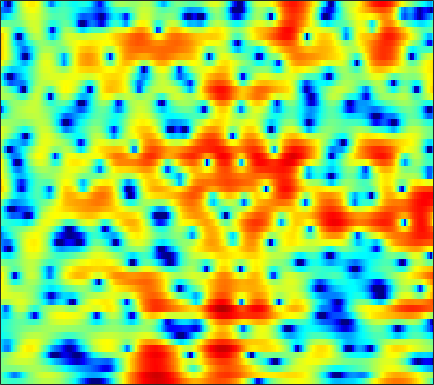

Data behind this chart, as committed beside it:
-1.314, -1.5435, -1.855, -2.1414, -2.3216, -2.4777, -2.5072, -2.4431, -2.2445, -1.9336, -1.5371, -1.194, -0.70824, -0.22796, 0.1069, 0.51702, 0.87144, 1.102, 1.3621, 1.5624, 1.6893, 1.7405, 1.7466, 1.6743
-1.364, -2.17, -3.413, -4.839, -5.984, -7.398, -8.16, -7.99, -6.89, -5.345, -3.801, -2.748, -1.522, -0.498, 0.15, 0.8726, 1.448, 1.791, 2.139, 2.379, 2.515, 2.554, 2.526, 2.409
-0.08589, -0.08231, -0.0847, -0.08686, -0.08048, -0.04777, 0.02386, 0.1091, 0.2601, 0.4398, 0.6369, 0.7848, 0.9647, 1.113, 1.193, 1.25, 1.242, 1.189, 1.055, 0.8488, 0.5789, 0.3355, -0.0464, -0.4842
-0.3106, 0.1224, 0.6202, 1.039, 1.31, 1.62, 1.881, 2.045, 2.218, 2.329, 2.378, 2.366, 2.279, 2.099, 1.899, 1.536, 1.061, 0.6249, -0.06043, -0.8553, -1.746, -2.463, -3.461, -4.479
-0.8694, -0.5361, -0.08633, 0.3997, 0.7921, 1.34, 1.893, 2.292, 2.766, 3.144, 3.395, 3.486, 3.459, 3.246, 2.955, 2.374, 1.547, 0.7425, -0.6065, -2.322, -4.5, -6.525, -9.942, -14.47
-5.05, -6.285, -8, -8.399, -7.133, -4.5, -2.002, -0.4287, 1.263, 2.545, 3.475, 3.966, 4.363, 4.483, 4.399, 4.059, 3.453, 2.823, 1.745, 0.3904, -1.226, -2.568, -4.422, -6.15
-5.337, -6.01, -6.79, -6.889, -6.271, -4.739, -2.947, -1.668, -0.1776, 1.032, 1.979, 2.529, 3.058, 3.37, 3.471, 3.439, 3.232, 2.973, 2.498, 1.892, 1.184, 0.5991, -0.2377, -1.125
-3.705, -3.517, -3.241, -2.886, -2.554, -2.036, -1.45, -0.9907, -0.3886, 0.1728, 0.6658, 0.9813, 1.324, 1.577, 1.706, 1.798, 1.808, 1.765, 1.648, 1.467, 1.229, 1.016, 0.6886, 0.3331
-3.422, -3.117, -2.732, -2.359, -2.076, -1.708, -1.354, -1.101, -0.7995, -0.5329, -0.3145, -0.1815, -0.04264, 0.07429, 0.1561, 0.2656, 0.3895, 0.4881, 0.624, 0.7624, 0.8908, 0.9743, 1.059, 1.113
-3.434, -3.21, -2.892, -2.532, -2.238, -1.839, -1.471, -1.253, -1.064, -1.012, -1.115, -1.284, -1.603, -1.96, -2.18, -2.292, -2.112, -1.788, -1.167, -0.4499, 0.2587, 0.749, 1.321, 1.782
-4.691, -5.424, -5.885, -5.283, -4.273, -2.775, -1.493, -0.7894, -0.249, -0.1908, -0.6447, -1.355, -2.906, -5.42, -8.227, -13.13, -12.03, -8.204, -4.447, -1.928, -0.1697, 0.8143, 1.823, 2.554
-4.068, -6.448, -9.492, -7.817, -4.959, -1.919, 0.1273, 1.148, 1.975, 2.256, 2.046, 1.591, 0.6274, -0.662, -1.682, -2.716, -2.858, -2.42, -1.51, -0.6276, 0.06678, 0.443, 0.8281, 1.135
1.568, 1.323, 1.171, 1.288, 1.515, 1.932, 2.367, 2.63, 2.859, 2.916, 2.793, 2.567, 2.13, 1.58, 1.118, 0.4552, -0.2446, -0.8245, -1.7, -2.812, -4.208, -5.464, -7.204, -8.166
3.201, 3.071, 2.903, 2.751, 2.657, 2.568, 2.507, 2.469, 2.393, 2.277, 2.109, 1.93, 1.608, 1.174, 0.7621, 0.09628, -0.7542, -1.521, -2.794, -4.441, -6.601, -8.631, -11.93, -14.28
3.665, 3.314, 2.789, 2.243, 1.863, 1.428, 1.109, 0.9765, 0.914, 0.9413, 0.9863, 1.011, 0.9717, 0.8091, 0.5928, 0.1777, -0.3888, -0.9035, -1.698, -2.566, -3.456, -4.049, -4.65, -4.915
4.099, 3.308, 2.046, 0.5618, -0.6673, -2.275, -3.326, -3.416, -2.653, -1.479, -0.3844, 0.2627, 0.8647, 1.174, 1.227, 1.065, 0.6758, 0.2477, -0.4411, -1.204, -1.943, -2.406, -2.772, -2.782
4.522, 3.539, 1.879, -0.385, -2.693, -7.142, -13.76, -12.46, -6.471, -2.837, -0.5369, 0.6244, 1.632, 2.167, 2.297, 2.131, 1.589, 0.9333, -0.3065, -2.009, -4.223, -6.174, -8.326, -7.907
2.922, 2.334, 1.439, 0.4654, -0.2337, -1.001, -1.407, -1.365, -0.875, -0.1197, 0.6729, 1.195, 1.723, 1.991, 2.004, 1.747, 1.167, 0.4965, -0.7718, -2.5, -4.752, -6.739, -8.976, -8.621
0.09361, -0.2151, -0.5999, -0.8611, -0.9611, -0.9509, -0.7331, -0.4708, -0.01344, 0.5224, 1.041, 1.382, 1.739, 1.932, 1.952, 1.817, 1.476, 1.093, 0.4462, -0.3393, -1.126, -1.665, -2.182, -2.385
-3.371, -3.918, -4.508, -4.718, -4.544, -3.818, -2.718, -1.812, -0.6377, 0.4117, 1.314, 1.867, 2.423, 2.785, 2.932, 2.957, 2.791, 2.553, 2.114, 1.533, 0.8683, 0.342, -0.3614, -1.024
-7.23, -8.989, -12.73, -19.17, -17.83, -10.63, -6.183, -3.819, -1.417, 0.3807, 1.737, 2.533, 3.33, 3.862, 4.103, 4.205, 4.09, 3.857, 3.343, 2.638, 1.682, 0.8281, -0.5152, -2.06
-7.99, -8.381, -8.982, -9.009, -8.402, -6.566, -4.276, -2.66, -0.8011, 0.7666, 1.994, 2.736, 3.51, 4.053, 4.299, 4.433, 4.336, 4.104, 3.547, 2.722, 1.548, 0.399, -1.567, -4.176
-8.51, -7.195, -5.836, -4.754, -3.976, -2.878, -1.845, -1.046, -0.05263, 0.8338, 1.648, 2.171, 2.772, 3.243, 3.509, 3.737, 3.779, 3.68, 3.347, 2.713, 1.8, 0.8868, -0.6617, -2.627
-5.428, -4.535, -3.556, -2.85, -2.37, -1.833, -1.363, -1.067, -0.6627, -0.298, 0.0624, 0.3611, 0.7952, 1.279, 1.688, 2.223, 2.696, 2.956, 3.155, 3.119, 2.827, 2.442, 1.693, 0.6798
-2.01, -2.213, -2.512, -2.81, -2.969, -3.242, -3.375, -3.517, -3.751, -4.075, -4.564, -4.868, -4.917, -4.184, -3.162, -1.545, 0.0151, 1.014, 2.081, 2.873, 3.332, 3.493, 3.477, 3.245
-2.2, -3.339, -5.081, -6.884, -8.118, -9.129, -9.243, -9.008, -9.052, -9.708, -11.53, -14.36, -24.2, -19.49, -12.13, -6.96, -3.664, -1.833, -0.01542, 1.335, 2.303, 2.844, 3.361, 3.69
-2.574, -4.369, -7.553, -12.46, -18.33, -27.61, -16.45, -13.35, -11.15, -10.26, -9.912, -9.869, -9.595, -8.608, -7.411, -5.536, -3.672, -2.449, -1.027, 0.06245, 0.9665, 1.543, 2.219, 2.8
0.1389, -1.141, -3.072, -4.992, -6.32, -7.46, -7.875, -7.803, -7.482, -7.016, -6.577, -6.169, -5.569, -4.763, -4.121, -3.257, -2.452, -1.921, -1.376, -0.9208, -0.5493, -0.2791, 0.1809, 0.8427
3.797, 2.844, 1.458, 0.0006534, -1.123, -2.492, -3.81, -4.598, -5.478, -5.843, -5.724, -5.297, -4.5, -3.575, -2.972, -2.231, -1.793, -1.667, -1.907, -2.526, -3.703, -4.816, -5.933, -5.023
5.727, 4.775, 3.34, 1.688, 0.3164, -1.788, -4.287, -6.539, -10.36, -14.06, -12.81, -10.02, -6.814, -4.651, -3.423, -2.302, -1.689, -1.58, -1.842, -2.84, -4.714, -6.847, -10.07, -8.79
5.201, 4.219, 2.742, 1.082, -0.3286, -2.334, -4.686, -6.64, -9.375, -11.38, -10.91, -9.282, -6.952, -5.003, -3.804, -2.647, -1.841, -1.466, -1.221, -1.282, -1.419, -1.517, -1.459, -0.9875
4.172, 3.146, 1.658, 0.03101, -1.179, -2.848, -4.337, -5.298, -6.146, -6.524, -6.249, -5.754, -4.804, -3.747, -2.994, -2.054, -1.29, -0.8327, -0.4443, -0.1287, 0.0619, 0.1799, 0.3542, 0.5904
3.839, 2.646, 0.8827, -1.061, -2.564, -4.77, -6.664, -7.831, -8.299, -7.683, -6.355, -5.24, -3.779, -2.405, -1.544, -0.5437, 0.2011, 0.6284, 0.9951, 1.18, 1.152, 1.05, 0.8706, 0.6742
4.029, 2.575, 0.4067, -1.983, -4.072, -7.314, -12.09, -18.69, -24.92, -12.33, -7.392, -4.949, -2.525, -0.6487, 0.4434, 1.576, 2.358, 2.717, 2.981, 2.828, 2.334, 1.697, 0.4657, -1.132
2.714, 0.7207, -2.112, -4.878, -6.381, -7.721, -8.262, -8.392, -7.722, -6.196, -4.258, -2.806, -0.9656, 0.5445, 1.53, 2.608, 3.411, 3.797, 3.967, 3.751, 3.076, 2.183, 0.3031, -2.67
0.3316, -2.473, -7.743, -17.87, -26.22, -13.22, -9.287, -7.657, -6.287, -5.134, -4.102, -3.26, -2.058, -0.7883, 0.1753, 1.332, 2.302, 2.875, 3.316, 3.482, 3.272, 2.909, 2.2, 1.347
1.419, -0.1707, -2.373, -4.345, -5.237, -5.758, -5.803, -5.878, -6.153, -6.818, -7.554, -7.761, -6.952, -4.951, -3.231, -1.161, 0.4928, 1.438, 2.409, 2.969, 3.219, 3.232, 3.065, 2.741
3.07, 2.296, 1.235, 0.212, -0.5576, -1.474, -2.513, -3.44, -5.044, -7.524, -11.77, -17.54, -16.23, -8.695, -5.374, -2.304, -0.2156, 0.9171, 1.995, 2.651, 2.983, 3.033, 2.871, 2.491
2.955, 2.579, 2.036, 1.479, 1.036, 0.3962, -0.3035, -0.8909, -1.769, -2.69, -3.463, -3.732, -3.479, -2.538, -1.622, -0.3862, 0.6769, 1.331, 1.92, 2.26, 2.313, 2.175, 1.757, 1.07
1.045, 0.9555, 0.8898, 0.8389, 0.8107, 0.7032, 0.5795, 0.476, 0.2962, 0.1471, 0.08673, 0.1137, 0.2721, 0.5412, 0.807, 1.179, 1.514, 1.701, 1.819, 1.768, 1.512, 1.181, 0.526, -0.4073
-2.825, -2.394, -1.607, -0.859, -0.3368, 0.2014, 0.5973, 0.8275, 1.057, 1.242, 1.397, 1.497, 1.642, 1.781, 1.871, 1.947, 1.968, 1.899, 1.75, 1.457, 1.033, 0.63, -0.04862, -0.8926
-11.07, -7.352, -4.239, -2.225, -1.215, -0.1925, 0.4848, 0.8398, 1.217, 1.491, 1.706, 1.856, 2.028, 2.173, 2.236, 2.245, 2.131, 1.967, 1.618, 1.145, 0.5823, 0.1122, -0.4994, -1.078
-4.49, -3.483, -2.06, -0.9201, -0.3189, 0.2362, 0.5654, 0.7053, 0.7954, 0.8742, 1.028, 1.219, 1.534, 1.858, 2.068, 2.228, 2.163, 1.965, 1.386, 0.5279, -0.6063, -1.515, -2.526, -2.927
1.521, 1.334, 1.153, 0.949, 0.8165, 0.4304, -0.09939, -0.611, -1.474, -2.269, -2.558, -2.228, -1.13, 0.2032, 1.08, 1.921, 2.318, 2.243, 1.651, 0.3067, -2.073, -4.935, -12.13, -15.47
1.53, 0.8729, -0.06931, -1.002, -1.675, -2.54, -3.615, -4.737, -7.026, -11.34, -24.77, -17.14, -7.951, -3.561, -1.456, 0.4091, 1.501, 1.87, 1.907, 1.357, 0.3592, -0.6196, -1.712, -1.804
-1.952, -3.402, -5.731, -8.02, -9.298, -9.426, -8.782, -8.465, -8.327, -8.508, -8.27, -7.49, -5.68, -3.705, -2.28, -0.7315, 0.402, 1.042, 1.551, 1.813, 1.875, 1.874, 1.885, 2.009
-3.158, -5.188, -9.046, -15.16, -20.45, -15.46, -11.15, -9.224, -7.605, -6.475, -5.487, -4.751, -3.679, -2.513, -1.676, -0.606, 0.3459, 0.956, 1.611, 2.105, 2.43, 2.602, 2.733, 2.801
0.04265, -1.171, -2.866, -4.387, -5.261, -5.781, -5.749, -5.583, -5.287, -4.918, -4.485, -4.048, -3.294, -2.357, -1.593, -0.5357, 0.4706, 1.125, 1.894, 2.457, 2.838, 2.984, 3.015, 2.854
3.765, 2.913, 1.725, 0.54, -0.3221, -1.431, -2.484, -3.296, -4.405, -5.489, -6.381, -6.602, -6.021, -4.598, -3.288, -1.555, -0.03225, 0.9099, 1.925, 2.631, 3.059, 3.169, 3.068, 2.632
5.478, 4.692, 3.528, 2.243, 1.234, -0.2475, -1.923, -3.368, -5.65, -8.856, -14.15, -23.55, -17.79, -9.744, -6.487, -3.426, -1.271, -0.03988, 1.147, 1.94, 2.387, 2.519, 2.412, 1.989
5.445, 4.644, 3.422, 2.034, 0.8857, -0.7578, -2.491, -3.817, -5.559, -7.215, -8.534, -8.928, -8.275, -6.569, -5.027, -3.122, -1.565, -0.6612, 0.2585, 0.8463, 1.138, 1.216, 1.133, 0.9089
5.45, 4.609, 3.292, 1.712, 0.3497, -1.709, -3.928, -5.461, -7.014, -7.39, -6.758, -5.913, -4.632, -3.296, -2.347, -1.245, -0.3819, 0.09761, 0.4598, 0.533, 0.3489, 0.07558, -0.324, -0.6568
5.674, 4.898, 3.632, 2.023, 0.499, -2.081, -5.806, -10.14, -25.37, -14.41, -7.641, -4.897, -2.41, -0.685, 0.2628, 1.137, 1.621, 1.738, 1.508, 0.833, -0.3213, -1.543, -3.557, -5.454
3.756, 3.28, 2.503, 1.563, 0.6966, -0.6293, -2.081, -3.092, -3.905, -3.547, -2.263, -1.155, 0.2377, 1.323, 1.931, 2.442, 2.593, 2.431, 1.868, 0.8127, -0.875, -2.664, -6.184, -11.44
-1.071, -0.9577, -0.8547, -0.8409, -0.8346, -0.8913, -0.8965, -0.8365, -0.5827, -0.1363, 0.4586, 0.9576, 1.597, 2.126, 2.39, 2.568, 2.498, 2.27, 1.746, 0.964, -0.04796, -0.9181, -2.051, -2.932
-6.936, -5.885, -4.929, -4.22, -3.672, -2.863, -1.986, -1.299, -0.3728, 0.484, 1.245, 1.751, 2.291, 2.679, 2.847, 2.888, 2.718, 2.472, 1.965, 1.301, 0.5654, 0.005563, -0.6759, -1.186
-8.171, -8.448, -9.275, -9.606, -8.843, -6.548, -4.099, -2.49, -0.7191, 0.7007, 1.811, 2.463, 3.113, 3.511, 3.667, 3.642, 3.366, 2.994, 2.276, 1.35, 0.2802, -0.5264, -1.486, -2.12
-4.918, -7.002, -11.35, -17.57, -14.74, -8.499, -4.566, -2.487, -0.3732, 1.232, 2.467, 3.185, 3.908, 4.351, 4.489, 4.426, 4.04, 3.507, 2.45, 0.9334, -1.173, -3.211, -6.33, -8.479
